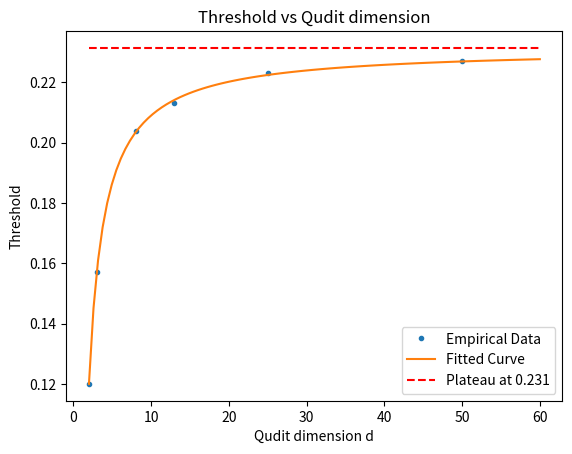

This chart was generated by the following Python code: (Note: this script raises an exception after producing the figure.)
#
# QTop
#
# [redacted]
#
# This file is part of QTop.
#
# QTop is free software: you can redistribute it and/or modify
# it under the terms of the GNU General Public License as published by
# the Free Software Foundation, either version 3 of the License, or
# (at your option) any later version.

import matplotlib.pyplot as plt
import numpy as np
from scipy.optimize import curve_fit

L = np.array([2,3,8,13,25,50])
thresh = np.array([.12,.157,.204,.213,.223,.227])
plt.plot(L, thresh, '.', label="Empirical Data")
# plt.plot(L, thresh)

def func(x, a, b, c):
    return a - float(b)/(c + x)
# def func(x, a, b, c):
#     return a * np.exp(-b * x) + c

# def func(x, a, b, c):
#     return float(a) /(1 + np.exp(-b* (x - c)))
# def func(x, a, b, c):
#     return a * ( 1 - np.exp(-b * x)) + c

xs = np.linspace(2,60,100)
popt, pcov = curve_fit(func, L, thresh)

plt.plot(xs, func(xs, *popt), label="Fitted Curve")

ys = [popt[0]] * 100
thr = round(popt[0],3)
plt.plot(xs, ys, 'r--', label="Plateau at " + str(thr))


title = "Threshold vs Qudit dimension"
plt.title(str(title))
plt.xlabel("Qudit dimension d")
plt.ylabel("Threshold")
plt.legend(loc=4)
plt.savefig('../plots/rg_thresh.png')
plt.show()
